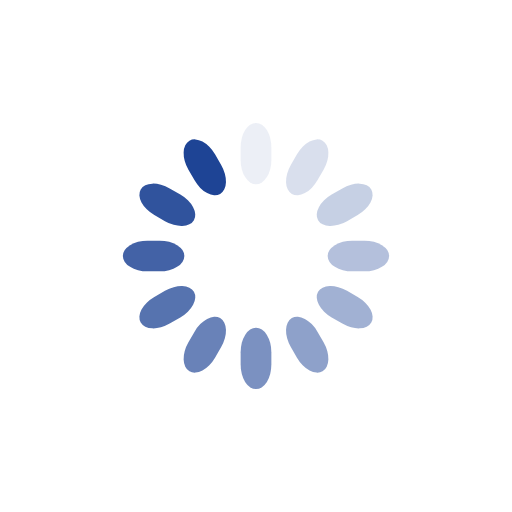
t = 0.00 s
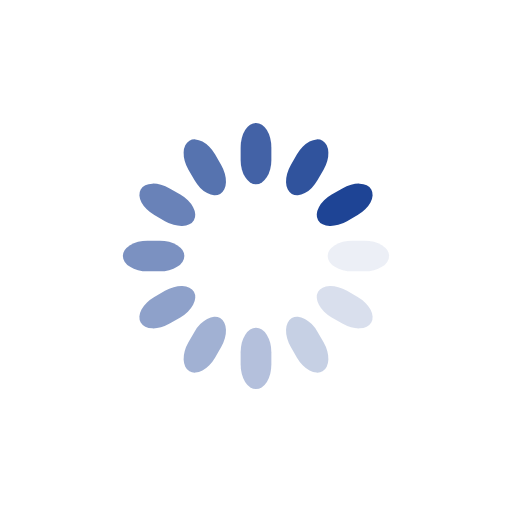
t = 0.25 s
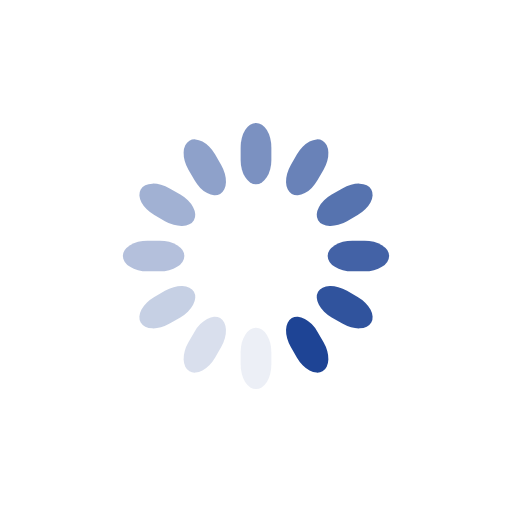
t = 0.50 s
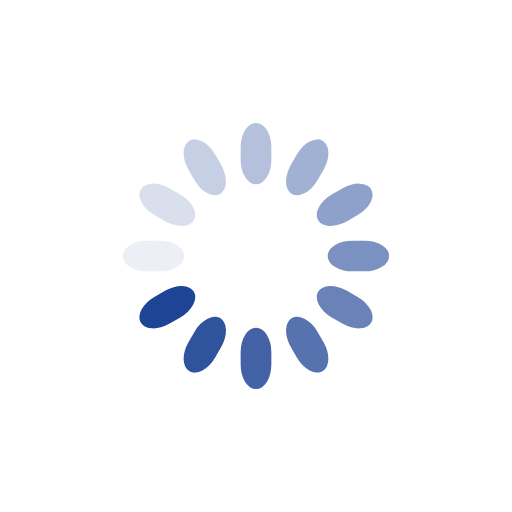
t = 0.75 s

The animated SVG that drew these frames (rendered in a browser with its animation timeline set to each time). Animation: 12 SMIL elements (animate=12); one cycle of 1.00 s, repeats indefinitely.

<svg class="lds-spinner" width="200px"  height="200px"  xmlns="http://www.w3.org/2000/svg" xmlns:xlink="http://www.w3.org/1999/xlink" viewBox="0 0 100 100" preserveAspectRatio="xMidYMid" style="background: none;"><g transform="rotate(0 50 50)">
  <rect x="47" y="24" rx="9.4" ry="4.8" width="6" height="12" fill="#1E4495">
    <animate attributeName="opacity" values="1;0" times="0;1" dur="1s" begin="-0.9166666666666666s" repeatCount="indefinite"></animate>
  </rect>
</g><g transform="rotate(30 50 50)">
  <rect x="47" y="24" rx="9.4" ry="4.8" width="6" height="12" fill="#1E4495">
    <animate attributeName="opacity" values="1;0" times="0;1" dur="1s" begin="-0.8333333333333334s" repeatCount="indefinite"></animate>
  </rect>
</g><g transform="rotate(60 50 50)">
  <rect x="47" y="24" rx="9.4" ry="4.8" width="6" height="12" fill="#1E4495">
    <animate attributeName="opacity" values="1;0" times="0;1" dur="1s" begin="-0.75s" repeatCount="indefinite"></animate>
  </rect>
</g><g transform="rotate(90 50 50)">
  <rect x="47" y="24" rx="9.4" ry="4.8" width="6" height="12" fill="#1E4495">
    <animate attributeName="opacity" values="1;0" times="0;1" dur="1s" begin="-0.6666666666666666s" repeatCount="indefinite"></animate>
  </rect>
</g><g transform="rotate(120 50 50)">
  <rect x="47" y="24" rx="9.4" ry="4.8" width="6" height="12" fill="#1E4495">
    <animate attributeName="opacity" values="1;0" times="0;1" dur="1s" begin="-0.5833333333333334s" repeatCount="indefinite"></animate>
  </rect>
</g><g transform="rotate(150 50 50)">
  <rect x="47" y="24" rx="9.4" ry="4.8" width="6" height="12" fill="#1E4495">
    <animate attributeName="opacity" values="1;0" times="0;1" dur="1s" begin="-0.5s" repeatCount="indefinite"></animate>
  </rect>
</g><g transform="rotate(180 50 50)">
  <rect x="47" y="24" rx="9.4" ry="4.8" width="6" height="12" fill="#1E4495">
    <animate attributeName="opacity" values="1;0" times="0;1" dur="1s" begin="-0.4166666666666667s" repeatCount="indefinite"></animate>
  </rect>
</g><g transform="rotate(210 50 50)">
  <rect x="47" y="24" rx="9.4" ry="4.8" width="6" height="12" fill="#1E4495">
    <animate attributeName="opacity" values="1;0" times="0;1" dur="1s" begin="-0.3333333333333333s" repeatCount="indefinite"></animate>
  </rect>
</g><g transform="rotate(240 50 50)">
  <rect x="47" y="24" rx="9.4" ry="4.8" width="6" height="12" fill="#1E4495">
    <animate attributeName="opacity" values="1;0" times="0;1" dur="1s" begin="-0.25s" repeatCount="indefinite"></animate>
  </rect>
</g><g transform="rotate(270 50 50)">
  <rect x="47" y="24" rx="9.4" ry="4.8" width="6" height="12" fill="#1E4495">
    <animate attributeName="opacity" values="1;0" times="0;1" dur="1s" begin="-0.16666666666666666s" repeatCount="indefinite"></animate>
  </rect>
</g><g transform="rotate(300 50 50)">
  <rect x="47" y="24" rx="9.4" ry="4.8" width="6" height="12" fill="#1E4495">
    <animate attributeName="opacity" values="1;0" times="0;1" dur="1s" begin="-0.08333333333333333s" repeatCount="indefinite"></animate>
  </rect>
</g><g transform="rotate(330 50 50)">
  <rect x="47" y="24" rx="9.4" ry="4.8" width="6" height="12" fill="#1E4495">
    <animate attributeName="opacity" values="1;0" times="0;1" dur="1s" begin="0s" repeatCount="indefinite"></animate>
  </rect>
</g></svg>
